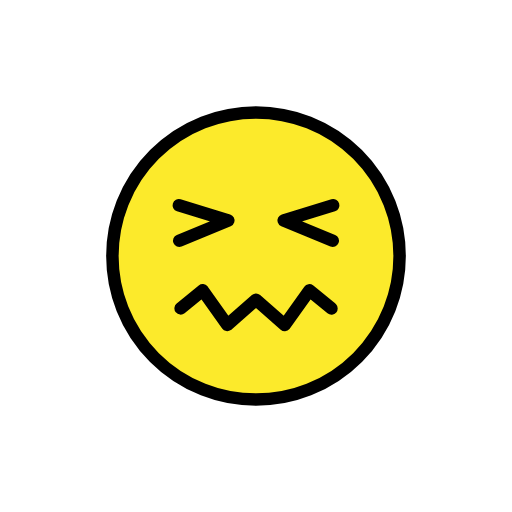
t = 0.00 s
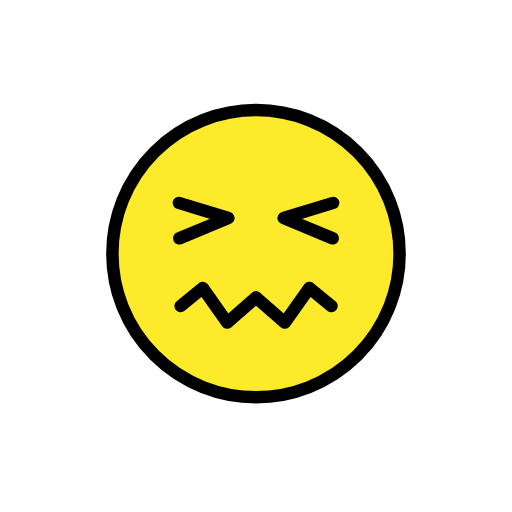
t = 0.48 s
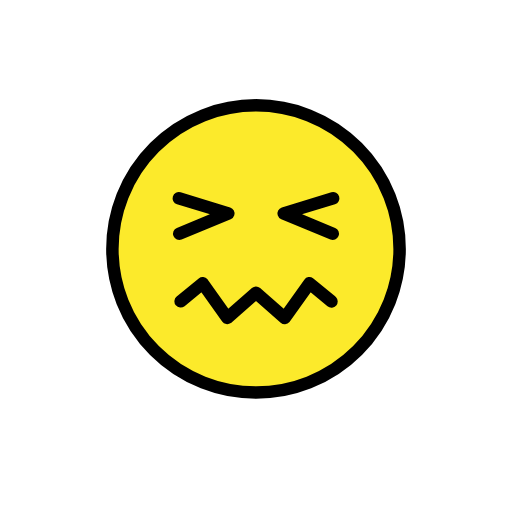
t = 1.43 s
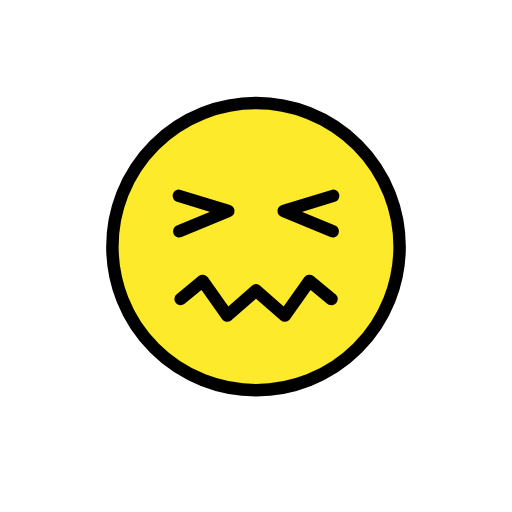
t = 1.90 s
t = 2.38 s: frame unchanged from t = 1.43 s, image omitted
t = 3.33 s: frame unchanged from t = 0.48 s, image omitted

The animated SVG that drew these frames (rendered in a browser with its animation timeline set to each time). Animation: 1 SMIL element (animateTransform=1); one cycle of 3.80 s, repeats indefinitely.

<?xml version='1.0' encoding='utf-8'?>
<svg xmlns="http://www.w3.org/2000/svg" id="emoji" viewBox="-5 -5 82 82" width="200" height="200" role="img">
  <title>OpenMoji: confounded face</title><g><g id="color">
    <path fill="#FCEA2B" d="M36,13.1161c-12.6823,0-23,10.3177-23,23c0,12.6822,10.3177,23,23,23c12.6822,0,23-10.3178,23-23 C59,23.4338,48.6822,13.1161,36,13.1161z" />
  </g>
  <g id="hair" />
  <g id="skin" />
  <g id="skin-shadow" />
  <g id="line">
    <circle cx="36" cy="36" r="23" fill="none" stroke="#000" stroke-miterlimit="10" stroke-width="2" />
    <path fill="none" stroke="#000" stroke-linecap="round" stroke-linejoin="round" stroke-miterlimit="10" stroke-width="2" d="m23.64 27.87 7.928 2.431-7.862 3.248" />
    <path fill="none" stroke="#000" stroke-linecap="round" stroke-linejoin="round" stroke-miterlimit="10" stroke-width="2" d="m48.36 27.87-7.928 2.431 7.862 3.248" />
    <path fill="none" stroke="#000" stroke-linecap="round" stroke-linejoin="round" stroke-width="2" d="m23.93 44.39 3.533-2.896 3.931 5.55 4.608-4.044 4.608 4.044 3.944-5.55 3.532 2.905v-0.0107" />
  </g>
<animateTransform attributeName="transform" type="translate" values="0 0;0 -1.5;0 0" dur="3.8s" repeatCount="indefinite" /></g></svg>
